Dataset: Augmented (GitHub, Leo-Thomas/K-Pipelines). Classes: corrosion, no corrosion.

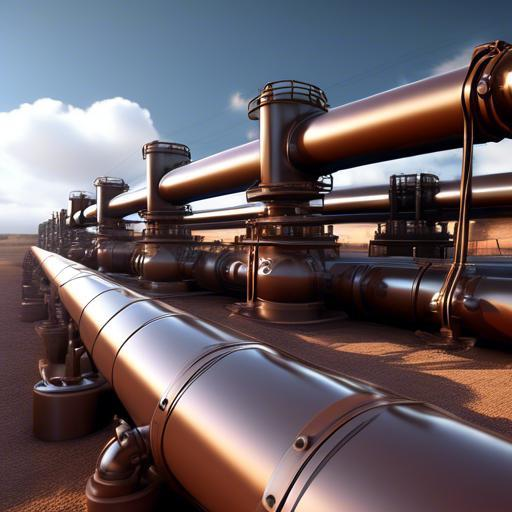
Label: no corrosion

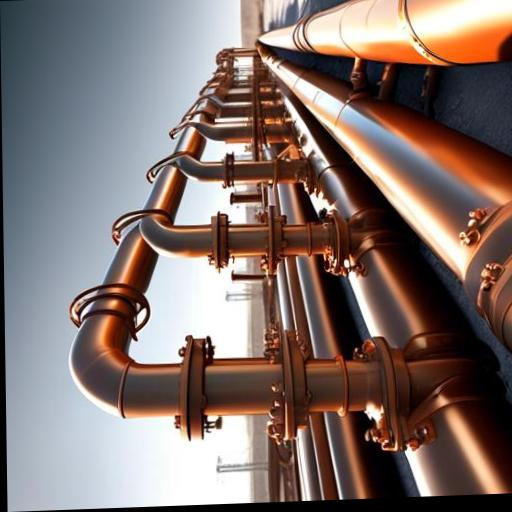
Label: no corrosion

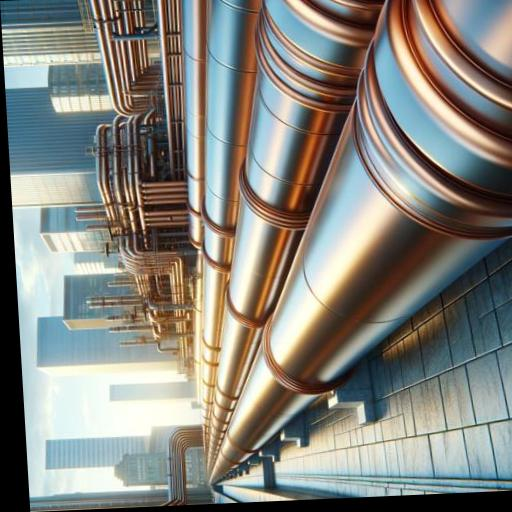
Label: no corrosion

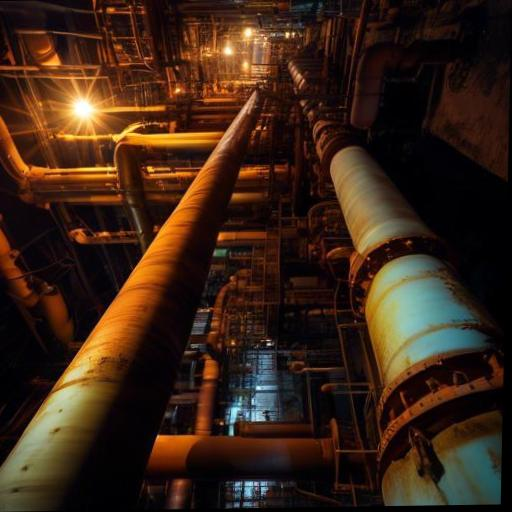
Label: corrosion

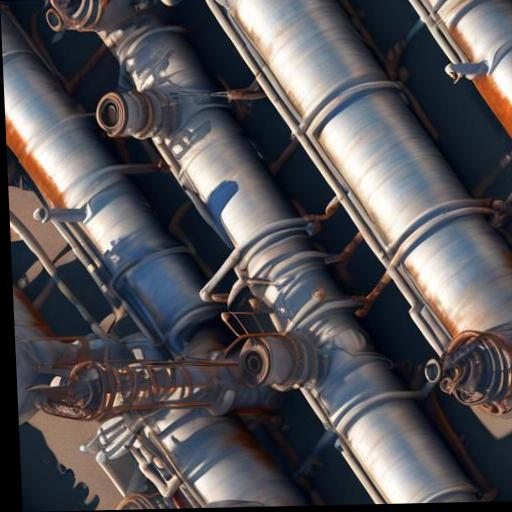
Label: corrosion

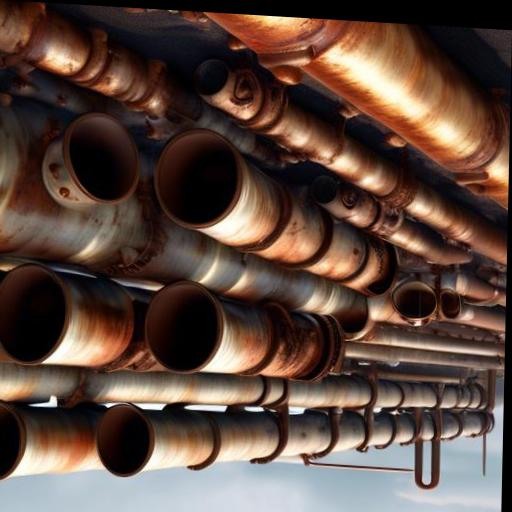
Label: corrosion
